Dataset: wheat3 (GitHub, dyy603/xulaixiang-Wheat-Disease-Identification). Classes: healthy, leaf rust, powdery mildew, septoria.

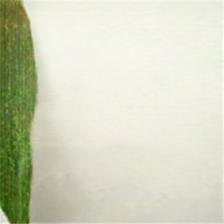
Label: powdery mildew

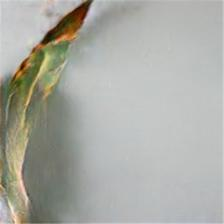
Label: septoria

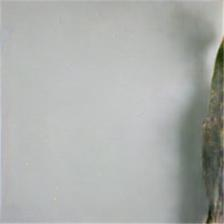
Label: leaf rust

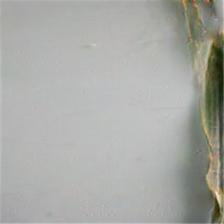
Label: leaf rust

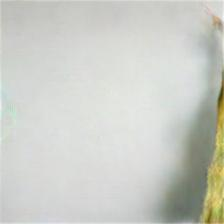
Label: septoria

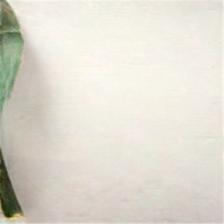
Label: healthy
